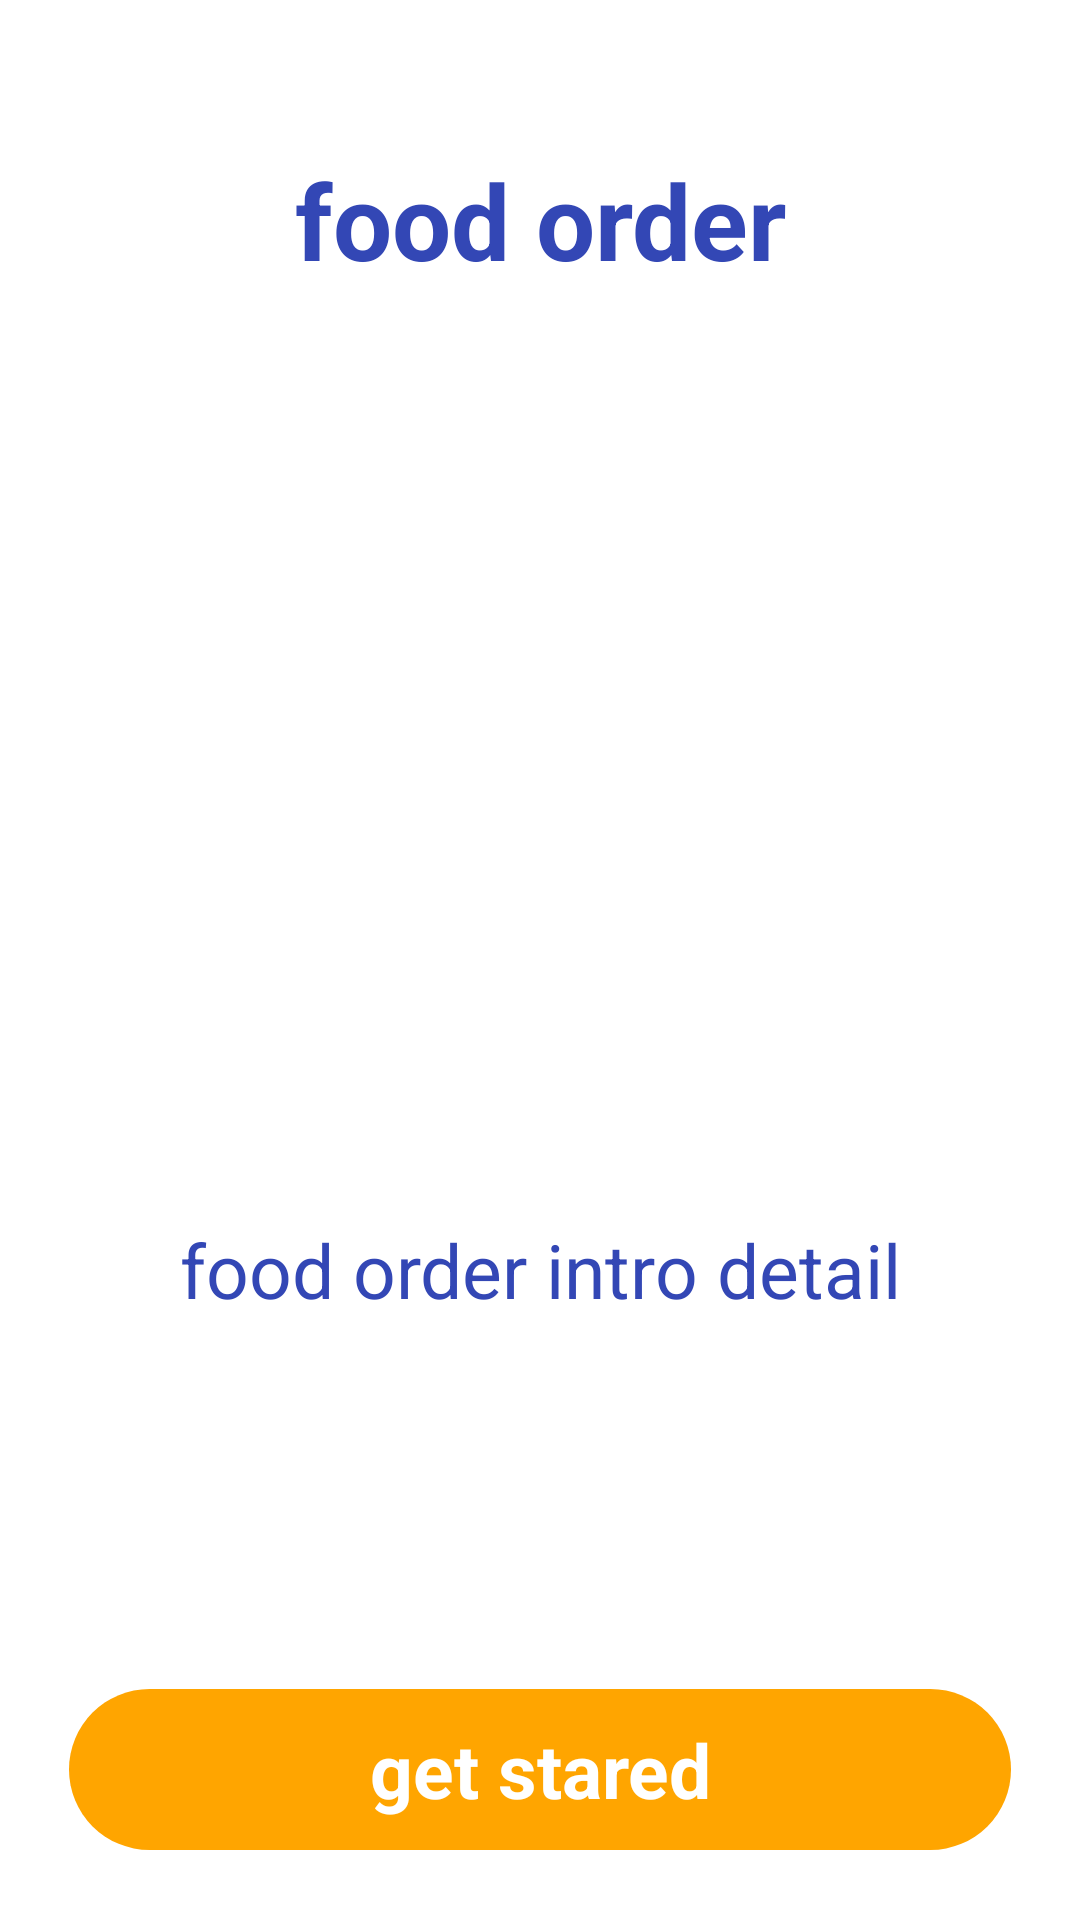

This screen was rendered from an Android layout file. Write that file and the resources it references.
<!-- AndroidManifest.xml: application theme Theme.FoodOrder -->
<!-- res/layout/activity_splash.xml -->
<?xml version="1.0" encoding="utf-8"?>
<RelativeLayout xmlns:android="http://schemas.android.com/apk/res/android"
    xmlns:app="http://schemas.android.com/apk/res-auto"
    xmlns:tools="http://schemas.android.com/tools"
    android:layout_width="match_parent"
    android:layout_height="match_parent"
    tools:context=".activity.SplashActivity">

    <RelativeLayout
        android:id="@+id/ahihi"
        android:layout_above="@+id/rll_bottom_get_star"
        android:background="@drawable/image_background_intro"
        android:layout_width="match_parent"
        android:layout_height="match_parent">
        <TextView
            android:id="@+id/txt_title"
            android:text="food order"
            android:textColor="#3347B5"
            android:textStyle="bold"
            android:textSize="@dimen/sp35"
            android:gravity="center"
            android:layout_marginTop="@dimen/dp50"
            android:layout_width="match_parent"
            android:layout_height="wrap_content"/>
        <ImageView
            android:id="@+id/img_logo"
            android:src="@drawable/image_logo"
            android:padding="@dimen/dp50"
            android:layout_width="wrap_content"
            android:layout_height="wrap_content"/>
        <TextView
            android:id="@+id/txt_intro"
            android:text="food order intro detail"
            android:textColor="#3347B5"
            android:textSize="@dimen/sp25"
            android:gravity="center"
            android:layout_alignParentBottom="true"
            android:layout_marginBottom="100dp"
            android:layout_width="match_parent"
            android:layout_height="wrap_content"/>
    </RelativeLayout>

    <RelativeLayout
        android:id="@+id/rll_bottom_get_star"
        android:layout_alignParentBottom="true"
        android:gravity="center"
        android:layout_width="match_parent"
        android:layout_height="@dimen/dp100">
        <TextView
            android:id="@+id/txt_get_star"
            android:text="get stared"
            android:gravity="center"
            android:textSize="@dimen/sp25"
            android:textStyle="bold"
            android:textColor="@color/white"
            android:background="@drawable/bg_btn_radius"
            android:paddingHorizontal="@dimen/dp100"
            android:paddingVertical="@dimen/dp10"
            android:layout_width="wrap_content"
            android:layout_height="wrap_content"/>
    </RelativeLayout>

</RelativeLayout>
<!-- resources referenced by this layout -->
<resources>
  <color name="white">#FFFFFFFF</color>
  <dimen name="dp10">10dp</dimen>
  <dimen name="dp100">100dp</dimen>
  <dimen name="dp50">50dp</dimen>
  <dimen name="sp25">25sp</dimen>
  <dimen name="sp35">35sp</dimen>
  <!-- drawable bg_btn_radius (drawable) -->
  <?xml version="1.0" encoding="utf-8"?>
  <selector xmlns:android="http://schemas.android.com/apk/res/android">
      <item>
          <shape android:shape="rectangle">
              <solid android:color="@color/orange"/>
              <corners android:radius="@dimen/dp50"/>
          </shape>
      </item>
  </selector>
  <style name="Theme.FoodOrder" parent="Theme.MaterialComponents.DayNight.NoActionBar">
          
          <item name="colorPrimary">@color/purple_500</item>
          <item name="colorPrimaryVariant">@color/purple_700</item>
          <item name="colorOnPrimary">@color/white</item>
          
          <item name="colorSecondary">@color/teal_200</item>
          <item name="colorSecondaryVariant">@color/teal_700</item>
          <item name="colorOnSecondary">@color/black</item>
          
          <item name="android:statusBarColor">?attr/colorPrimaryVariant</item>
          
      </style>
  <color name="orange">#FFA500</color>
  <color name="purple_500">#FF6200EE</color>
  <color name="purple_700">#FF3700B3</color>
  <color name="teal_200">#FF03DAC5</color>
  <color name="teal_700">#FF018786</color>
  <color name="black">#FF000000</color>
</resources>
